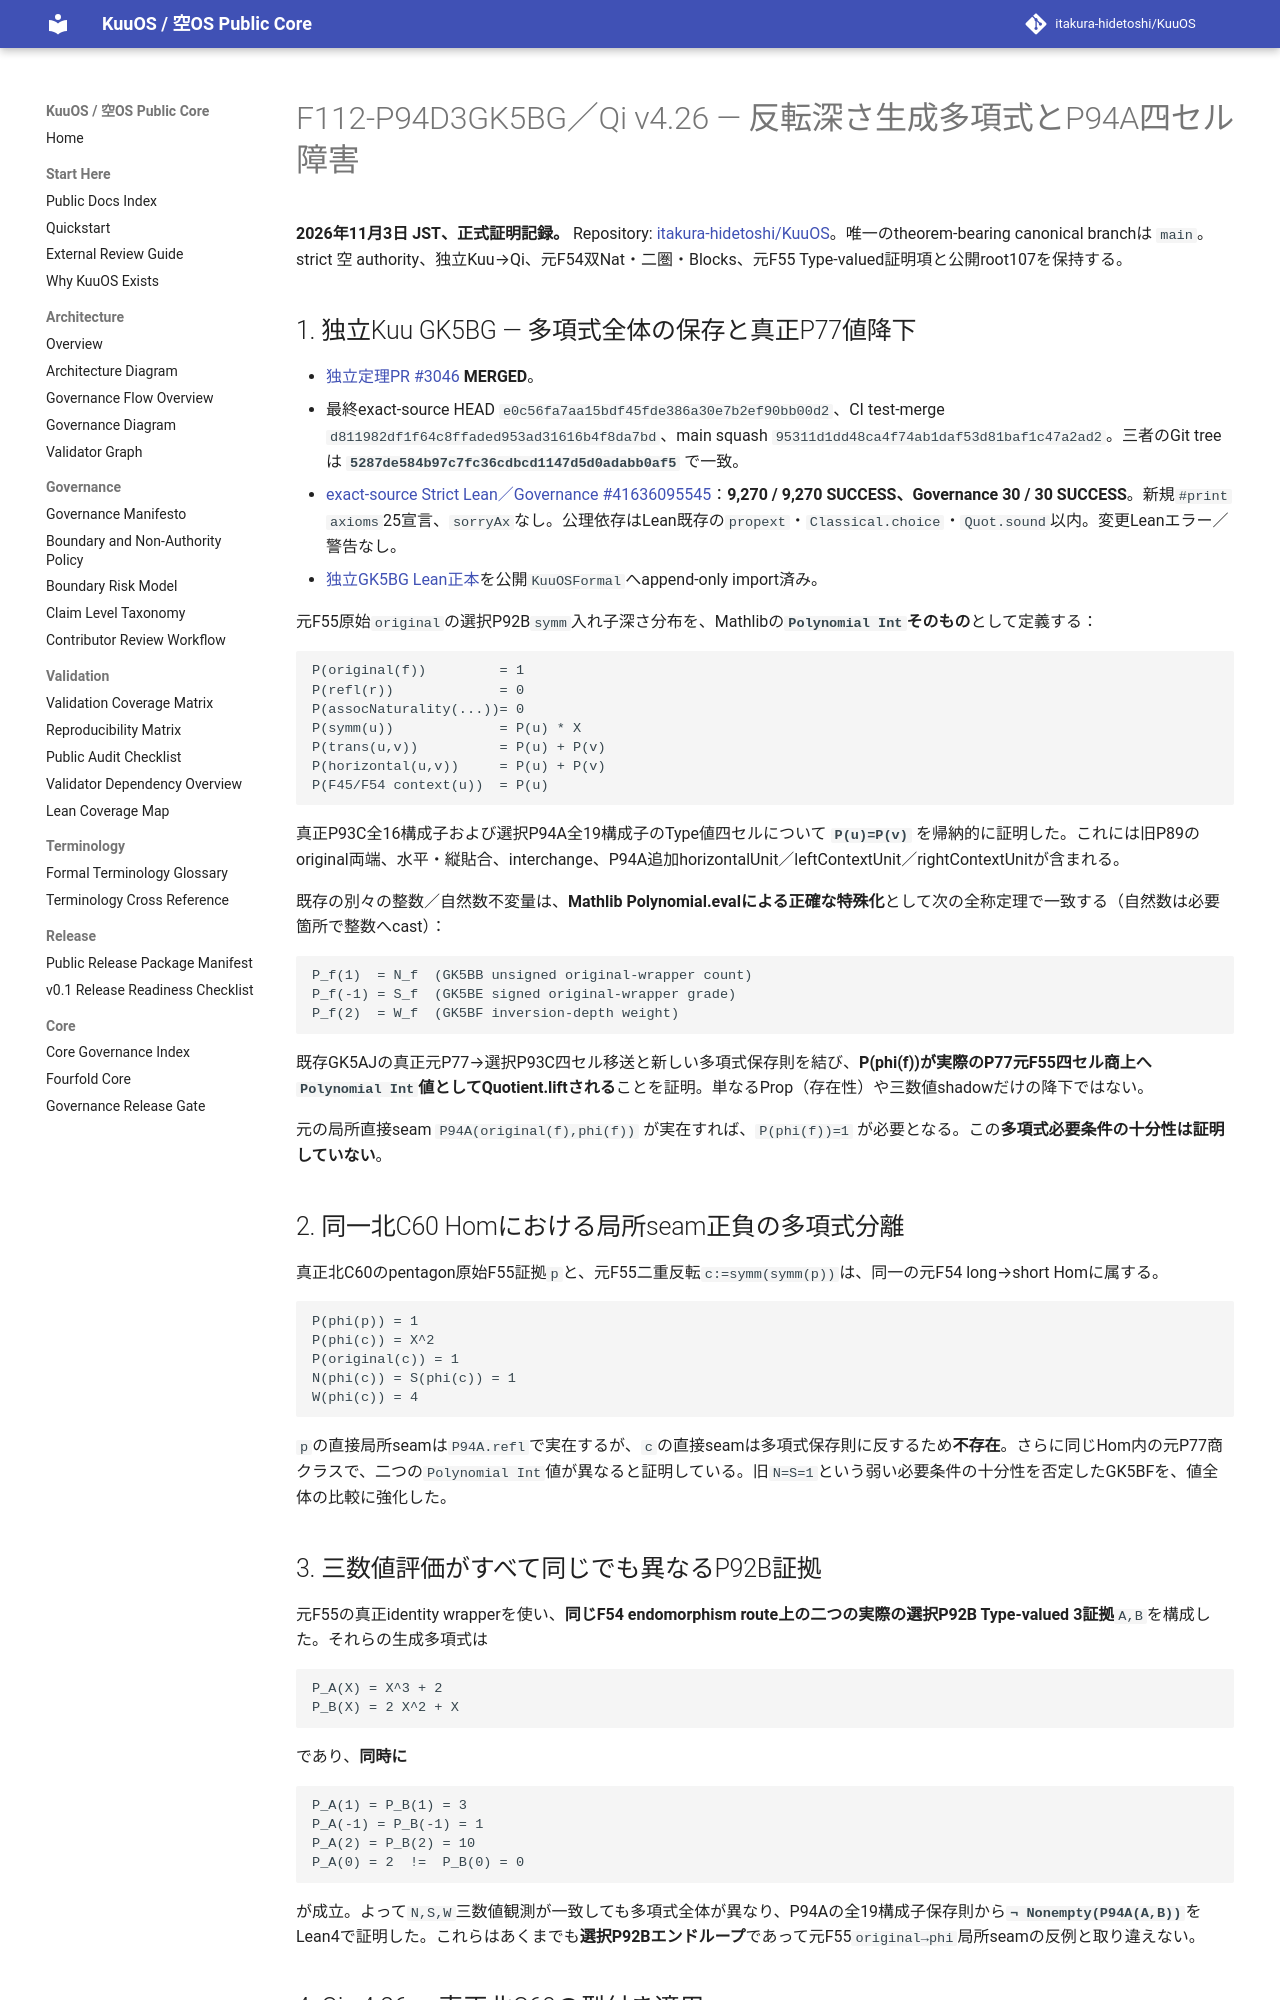

repository: itakura-hidetoshi/KuuOS · page: formal/GK5BG-Qi-v4_26-full-inversion-depth-polynomial/index.html · generator: mkdocs

# F112-P94D3GK5BG／Qi v4.26 — 反転深さ生成多項式とP94A四セル障害

**2026年11月3日 JST、正式証明記録。** Repository: [itakura-hidetoshi/KuuOS](https://github.com/itakura-hidetoshi/KuuOS)。唯一のtheorem-bearing canonical branchは `main`。strict 空 authority、独立Kuu→Qi、元F54双Nat・二圏・Blocks、元F55 Type-valued証明項と公開root107を保持する。

## 1. 独立Kuu GK5BG — 多項式全体の保存と真正P77値降下

- [独立定理PR #3046](https://github.com/itakura-hidetoshi/KuuOS/pull/3046) **MERGED**。
- 最終exact-source HEAD `e0c56fa7aa15bdf45fde386a30e7b2ef90bb00d2`、CI test-merge `d811982df1f64c8ffaded953ad31616b4f8da7bd`、main squash `95311d1dd48ca4f74ab1daf53d81baf1c47a2ad2`。三者のGit treeは **`5287de584b97c7fc36cdbcd1147d5d0adabb0af5`** で一致。
- [exact-source Strict Lean／Governance #41636095545](https://github.com/itakura-hidetoshi/KuuOS/actions/runs/41636095545)：**9,270 / 9,270 SUCCESS、Governance 30 / 30 SUCCESS**。新規`#print axioms`25宣言、`sorryAx`なし。公理依存はLean既存の`propext`・`Classical.choice`・`Quot.sound`以内。変更Leanエラー／警告なし。
- [独立GK5BG Lean正本](../../formal/Kuu/F112/PolygonNativeC60AQFullPentagonPhysicalNativeGK5BGDepthGeneratingPolynomial.lean)を公開`KuuOSFormal`へappend-only import済み。

元F55原始`original`の選択P92B`symm`入れ子深さ分布を、Mathlibの**`Polynomial Int`そのもの**として定義する：

```text
P(original(f))         = 1
P(refl(r))             = 0
P(assocNaturality(...))= 0
P(symm(u))             = P(u) * X
P(trans(u,v))          = P(u) + P(v)
P(horizontal(u,v))     = P(u) + P(v)
P(F45/F54 context(u))  = P(u)
```

真正P93C全16構成子および選択P94A全19構成子のType値四セルについて **`P(u)=P(v)`** を帰納的に証明した。これには旧P89のoriginal両端、水平・縦貼合、interchange、P94A追加horizontalUnit／leftContextUnit／rightContextUnitが含まれる。

既存の別々の整数／自然数不変量は、**Mathlib Polynomial.evalによる正確な特殊化**として次の全称定理で一致する（自然数は必要箇所で整数へcast）：

```text
P_f(1)  = N_f  (GK5BB unsigned original-wrapper count)
P_f(-1) = S_f  (GK5BE signed original-wrapper grade)
P_f(2)  = W_f  (GK5BF inversion-depth weight)
```

既存GK5AJの真正元P77→選択P93C四セル移送と新しい多項式保存則を結び、**P(phi(f))が実際のP77元F55四セル商上へ `Polynomial Int`値としてQuotient.liftされる**ことを証明。単なるProp（存在性）や三数値shadowだけの降下ではない。

元の局所直接seam `P94A(original(f),phi(f))` が実在すれば、`P(phi(f))=1` が必要となる。この**多項式必要条件の十分性は証明していない**。

## 2. 同一北C60 Homにおける局所seam正負の多項式分離

真正北C60のpentagon原始F55証拠`p`と、元F55二重反転`c:=symm(symm(p))`は、同一の元F54 long→short Homに属する。

```text
P(phi(p)) = 1
P(phi(c)) = X^2
P(original(c)) = 1
N(phi(c)) = S(phi(c)) = 1
W(phi(c)) = 4
```

`p`の直接局所seamは`P94A.refl`で実在するが、`c`の直接seamは多項式保存則に反するため**不存在**。さらに同じHom内の元P77商クラスで、二つの`Polynomial Int`値が異なると証明している。旧`N=S=1`という弱い必要条件の十分性を否定したGK5BFを、値全体の比較に強化した。

## 3. 三数値評価がすべて同じでも異なるP92B証拠

元F55の真正identity wrapperを使い、**同じF54 endomorphism route上の二つの実際の選択P92B Type-valued 3証拠**`A,B`を構成した。それらの生成多項式は

```text
P_A(X) = X^3 + 2
P_B(X) = 2 X^2 + X
```

であり、**同時に**

```text
P_A(1) = P_B(1) = 3
P_A(-1) = P_B(-1) = 1
P_A(2) = P_B(2) = 10
P_A(0) = 2  !=  P_B(0) = 0
```

が成立。よって`N,S,W`三数値観測が一致しても多項式全体が異なり、P94Aの全19構成子保存則から**`¬ Nonempty(P94A(A,B))`**をLean4で証明した。これらはあくまでも**選択P92Bエンドループ**であって元F55`original→phi`局所seamの反例と取り違えない。
